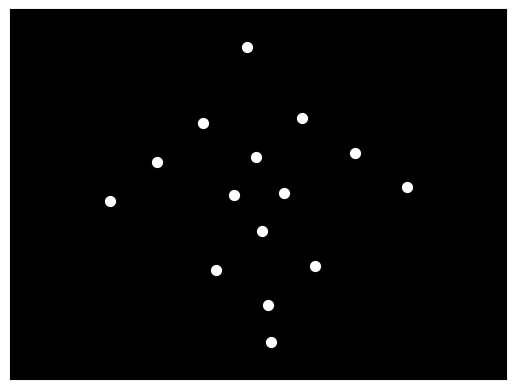

Generate this figure with matplotlib:

import numpy as np
import matplotlib.pyplot as plt
import matplotlib.animation as animation

# Define the initial positions of 15 point-lights for a "happyman" in forward rolling pose
# Approximate joint positions (normalized to [0, 1] range)
t = 0
dt = 0.1
frames = 100

# Initial positions for 15 point-lights (head, shoulders, elbows, wrists, hips, knees, ankles, torso)
initial_positions = np.array([
    [0.5, 0.9],  # Head
    [0.4, 0.7],  # Left shoulder
    [0.3, 0.6],  # Left elbow
    [0.2, 0.5],  # Left wrist
    [0.6, 0.7],  # Right shoulder
    [0.7, 0.6],  # Right elbow
    [0.8, 0.5],  # Right wrist
    [0.45, 0.5], # Left hip
    [0.55, 0.5], # Right hip
    [0.4, 0.3],  # Left knee
    [0.5, 0.2],  # Left ankle
    [0.6, 0.3],  # Right knee
    [0.5, 0.1],  # Right ankle
    [0.5, 0.6],  # Upper torso
    [0.5, 0.4]   # Lower torso
])

# Function to update positions for forward rolling motion
def update_positions(t):
    # Simulate forward rolling motion with biomechanical plausibility
    # Rotate and translate positions to mimic rolling
    angle = np.pi * t / 10  # Rolling motion over time
    center = [0.5, 0.5]     # Center of rotation
    positions = initial_positions - center
    # Rotate around center
    rotated = np.array([
        positions[:, 0] * np.cos(angle) - positions[:, 1] * np.sin(angle),
        positions[:, 0] * np.sin(angle) + positions[:, 1] * np.cos(angle)
    ]).T
    # Translate forward
    translated = rotated + center + [t * 0.01, 0]  # Forward movement
    # Ensure positions stay within [0, 1] range
    translated = np.clip(translated, 0, 1)
    return translated

# Set up the figure and axis
fig, ax = plt.subplots()
ax.set_facecolor('black')
ax.set_xlim(0, 1)
ax.set_ylim(0, 1)
ax.set_xticks([])
ax.set_yticks([])
scatter = ax.scatter([], [], c='white', s=50)

# Animation update function
def update(frame):
    global t
    t += dt
    positions = update_positions(t)
    scatter.set_offsets(positions)
    return scatter,

# Create animation
ani = animation.FuncAnimation(fig, update, frames=frames, interval=50, blit=True)

plt.show()
